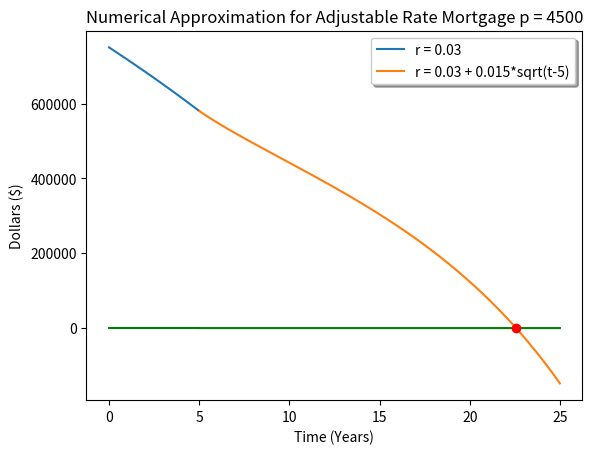

Source code (Python):
import numpy as np
import matplotlib.pyplot as plt
import math

# Create an array from 0-30 with step size 0.01
t1 = np.linspace(0, 5, 501)
t2 = np.linspace(5.01, 25, 2001)

# Rate Functions
def dA_dt1(A):
    return 0.03 * A - 12 * 4500

def dA_dt2(t, A):
    return (0.03 + 0.015 * math.sqrt(t - 5)) * A - 12 * 4500

# Solved IVP
def A_func1(t):
    return -850000 * (np.e ** 0.03 * t) + 1600000

# Create arrays to hold y-values
y1 = np.zeros((501))

y2 = np.zeros((2001))

y1zero = np.zeros((501))

y2zero = np.zeros((2001))

# Initial value for first piece of $750000
y1[0] = 750000

# Assign y-values to t-values with Euler's Method formula for Equation 1
for i in range(500):
    y1[i+1] = y1[i] + 0.01 * dA_dt1(y1[i])

# Initial value of the
y2[0] = y1[500]

# Assign y-values to t-values with Euler's Method formula for Equation 2
for i in range(2000):
    y2[i+1] = y2[i] + 0.01 * dA_dt2(t2[i], y2[i])

# Plot solved IVP function
plt.plot(t1, y1)

plt.plot(t2, y2)

plt.plot(t1, y1zero, 'green')
plt.plot(t2, y2zero, 'green')

plt.title("Numerical Approximation for Adjustable Rate Mortgage p = 4500")

plt.legend(("r = 0.03", "r = 0.03 + 0.015*sqrt(t-5)"), shadow=True, fancybox=True)

plt.xlabel("Time (Years)")

plt.ylabel("Dollars ($)")

idx = np.argwhere(np.diff(np.sign(y2 - y2zero))).flatten()
plt.plot(t2[idx], y2[idx], 'ro')
#plt.text(float(t2[idx]) + 0.6, float(y2[idx]) + 30000,"(" + str(round((float(t2[idx])), 3)) + ", " + str(0) + ")")

print(t2[idx], y2[idx])

positive_mask = y2 > 0
areaundercurve1 = np.sum(y1)
areaundercurve2 = np.sum(y2[positive_mask])
interest_paid = areaundercurve1*0.01 + areaundercurve2*0.01 - 750000*25*0.01
print(interest_paid)

plt.show()
